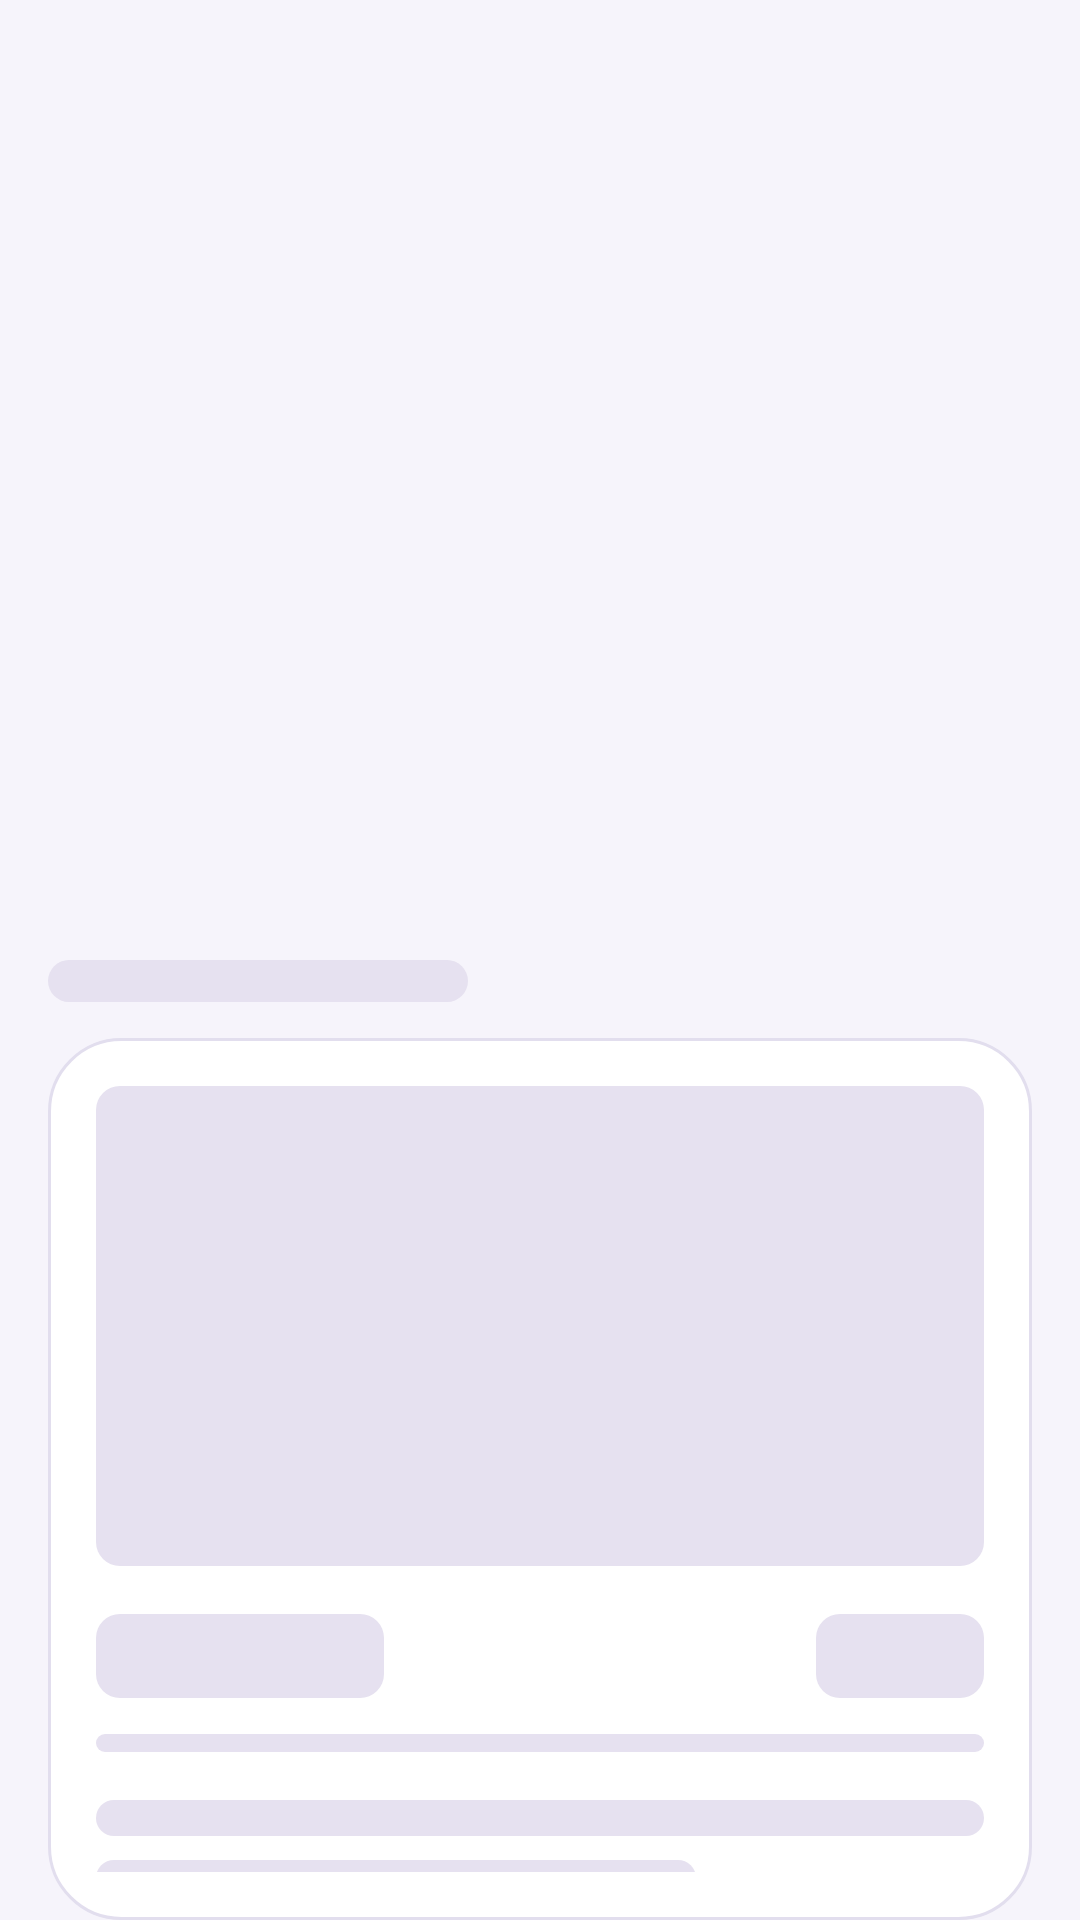

Android layout source for this screen:
<!-- AndroidManifest.xml: application theme Theme.EcoVisionSV -->
<!-- res/layout/layout_skeleton_resultado.xml -->
<?xml version="1.0" encoding="utf-8"?>
<LinearLayout xmlns:android="http://schemas.android.com/apk/res/android"
    android:layout_width="match_parent"
    android:layout_height="match_parent"
    android:orientation="vertical"
    android:paddingHorizontal="16dp"
    android:paddingTop="16dp">

    <LinearLayout
        android:id="@+id/skeleton_bloques"
        android:layout_width="match_parent"
        android:layout_height="wrap_content"
        android:orientation="vertical">

        
        <View
            android:layout_width="match_parent"
            android:layout_height="280dp"
            android:background="@drawable/bg_skeleton_imagen" />

        
        <View
            android:layout_width="140dp"
            android:layout_height="14dp"
            android:layout_marginTop="24dp"
            android:background="@drawable/bg_skeleton" />

        
        <LinearLayout
            android:layout_width="match_parent"
            android:layout_height="wrap_content"
            android:layout_marginTop="12dp"
            android:background="@drawable/bg_card_surface"
            android:orientation="vertical"
            android:padding="16dp">

            <View
                android:layout_width="match_parent"
                android:layout_height="160dp"
                android:background="@drawable/bg_skeleton" />

            <LinearLayout
                android:layout_width="match_parent"
                android:layout_height="wrap_content"
                android:layout_marginTop="16dp"
                android:gravity="center_vertical"
                android:orientation="horizontal">

                <View
                    android:layout_width="96dp"
                    android:layout_height="28dp"
                    android:background="@drawable/bg_skeleton" />

                <Space
                    android:layout_width="0dp"
                    android:layout_height="0dp"
                    android:layout_weight="1" />

                <View
                    android:layout_width="56dp"
                    android:layout_height="28dp"
                    android:background="@drawable/bg_skeleton" />
            </LinearLayout>

            <View
                android:layout_width="match_parent"
                android:layout_height="6dp"
                android:layout_marginTop="12dp"
                android:background="@drawable/bg_skeleton" />

            <View
                android:layout_width="match_parent"
                android:layout_height="12dp"
                android:layout_marginTop="16dp"
                android:background="@drawable/bg_skeleton" />

            <View
                android:layout_width="200dp"
                android:layout_height="12dp"
                android:layout_marginTop="8dp"
                android:background="@drawable/bg_skeleton" />
        </LinearLayout>
    </LinearLayout>

    
    <LinearLayout
        android:layout_width="wrap_content"
        android:layout_height="wrap_content"
        android:layout_gravity="center_horizontal"
        android:layout_marginTop="24dp"
        android:gravity="center_vertical"
        android:orientation="horizontal">

        <ProgressBar
            android:layout_width="18dp"
            android:layout_height="18dp"
            android:indeterminateTint="@color/primary" />

        <TextView
            android:layout_width="wrap_content"
            android:layout_height="wrap_content"
            android:layout_marginStart="8dp"
            android:text="@string/analizando_residuo"
            android:textColor="@color/on_surface_variant"
            android:textSize="14sp" />
    </LinearLayout>

</LinearLayout>
<!-- resources referenced by this layout -->
<resources>
  <color name="on_surface_variant">#5B5868</color>
  <color name="primary">#0B6B3A</color>
  <!-- drawable bg_card_surface (drawable) -->
  <shape xmlns:android="http://schemas.android.com/apk/res/android" android:shape="rectangle">
      <solid android:color="@color/surface" />
      <stroke android:width="1dp" android:color="@color/outline_variant" />
      <corners android:radius="@dimen/radius_xl" />
  </shape>
  <!-- drawable bg_skeleton (drawable) -->
  <?xml version="1.0" encoding="utf-8"?>
  <shape xmlns:android="http://schemas.android.com/apk/res/android" android:shape="rectangle">
      <solid android:color="@color/surface_container_high" />
      <corners android:radius="8dp" />
  </shape>
  <string name="analizando_residuo">Analizando residuo…</string>
  <style name="Theme.EcoVisionSV" parent="Theme.Material3.Light.NoActionBar">
          <item name="android:forceDarkAllowed" tools:targetApi="q">false</item>
  
          <item name="colorPrimary">@color/primary</item>
          <item name="colorOnPrimary">@color/on_primary</item>
          <item name="colorPrimaryContainer">@color/primary_container</item>
          <item name="colorOnPrimaryContainer">@color/on_primary_container</item>
  
          <item name="colorSecondary">@color/secondary</item>
          <item name="colorOnSecondary">@color/on_secondary</item>
          <item name="colorSecondaryContainer">@color/secondary_container</item>
          <item name="colorOnSecondaryContainer">@color/on_secondary_container</item>
  
          <item name="colorTertiary">@color/tertiary</item>
          <item name="colorOnTertiary">@color/on_tertiary</item>
          <item name="colorTertiaryContainer">@color/tertiary_container</item>
          <item name="colorOnTertiaryContainer">@color/on_tertiary_container</item>
  
          <item name="colorError">@color/error</item>
          <item name="colorOnError">@color/on_error</item>
          <item name="colorErrorContainer">@color/error_container</item>
          <item name="colorOnErrorContainer">@color/on_error_container</item>
  
          <item name="android:colorBackground">@color/background</item>
          <item name="colorOnBackground">@color/on_background</item>
          <item name="colorSurface">@color/surface</item>
          <item name="colorOnSurface">@color/on_surface</item>
          <item name="colorSurfaceVariant">@color/surface_variant</item>
          <item name="colorOnSurfaceVariant">@color/on_surface_variant</item>
          <item name="colorOutline">@color/outline</item>
          <item name="colorOutlineVariant">@color/outline_variant</item>
  
          <item name="android:statusBarColor">@color/surface</item>
          <item name="android:windowLightStatusBar">true</item>
          <item name="android:navigationBarColor">@color/surface</item>
          
          <item name="elevationOverlayEnabled">false</item>
      </style>
  <color name="surface">#FFFFFF</color>
  <color name="outline_variant">#E2DEEE</color>
  <dimen name="radius_xl">24dp</dimen>
  <color name="surface_container_high">#E6E1F0</color>
  <color name="on_primary">#FFFFFF</color>
  <color name="primary_container">#E3F4E9</color>
  <color name="on_primary_container">#0A5A31</color>
  <color name="secondary">#5B34C7</color>
  <color name="on_secondary">#FFFFFF</color>
  <color name="secondary_container">#E9E1FF</color>
  <color name="on_secondary_container">#3D1F96</color>
  <color name="tertiary">#4E575E</color>
  <color name="on_tertiary">#FFFFFF</color>
  <color name="tertiary_container">#666F77</color>
  <color name="on_tertiary_container">#EAF3FC</color>
  <color name="error">#BA1A1A</color>
  <color name="on_error">#FFFFFF</color>
  <color name="error_container">#FFDAD6</color>
  <color name="on_error_container">#93000A</color>
  <color name="background">#F6F4FB</color>
  <color name="on_background">#17151F</color>
  <color name="on_surface">#17151F</color>
  <color name="surface_variant">#ECE8F5</color>
  <color name="outline">#79758A</color>
</resources>
